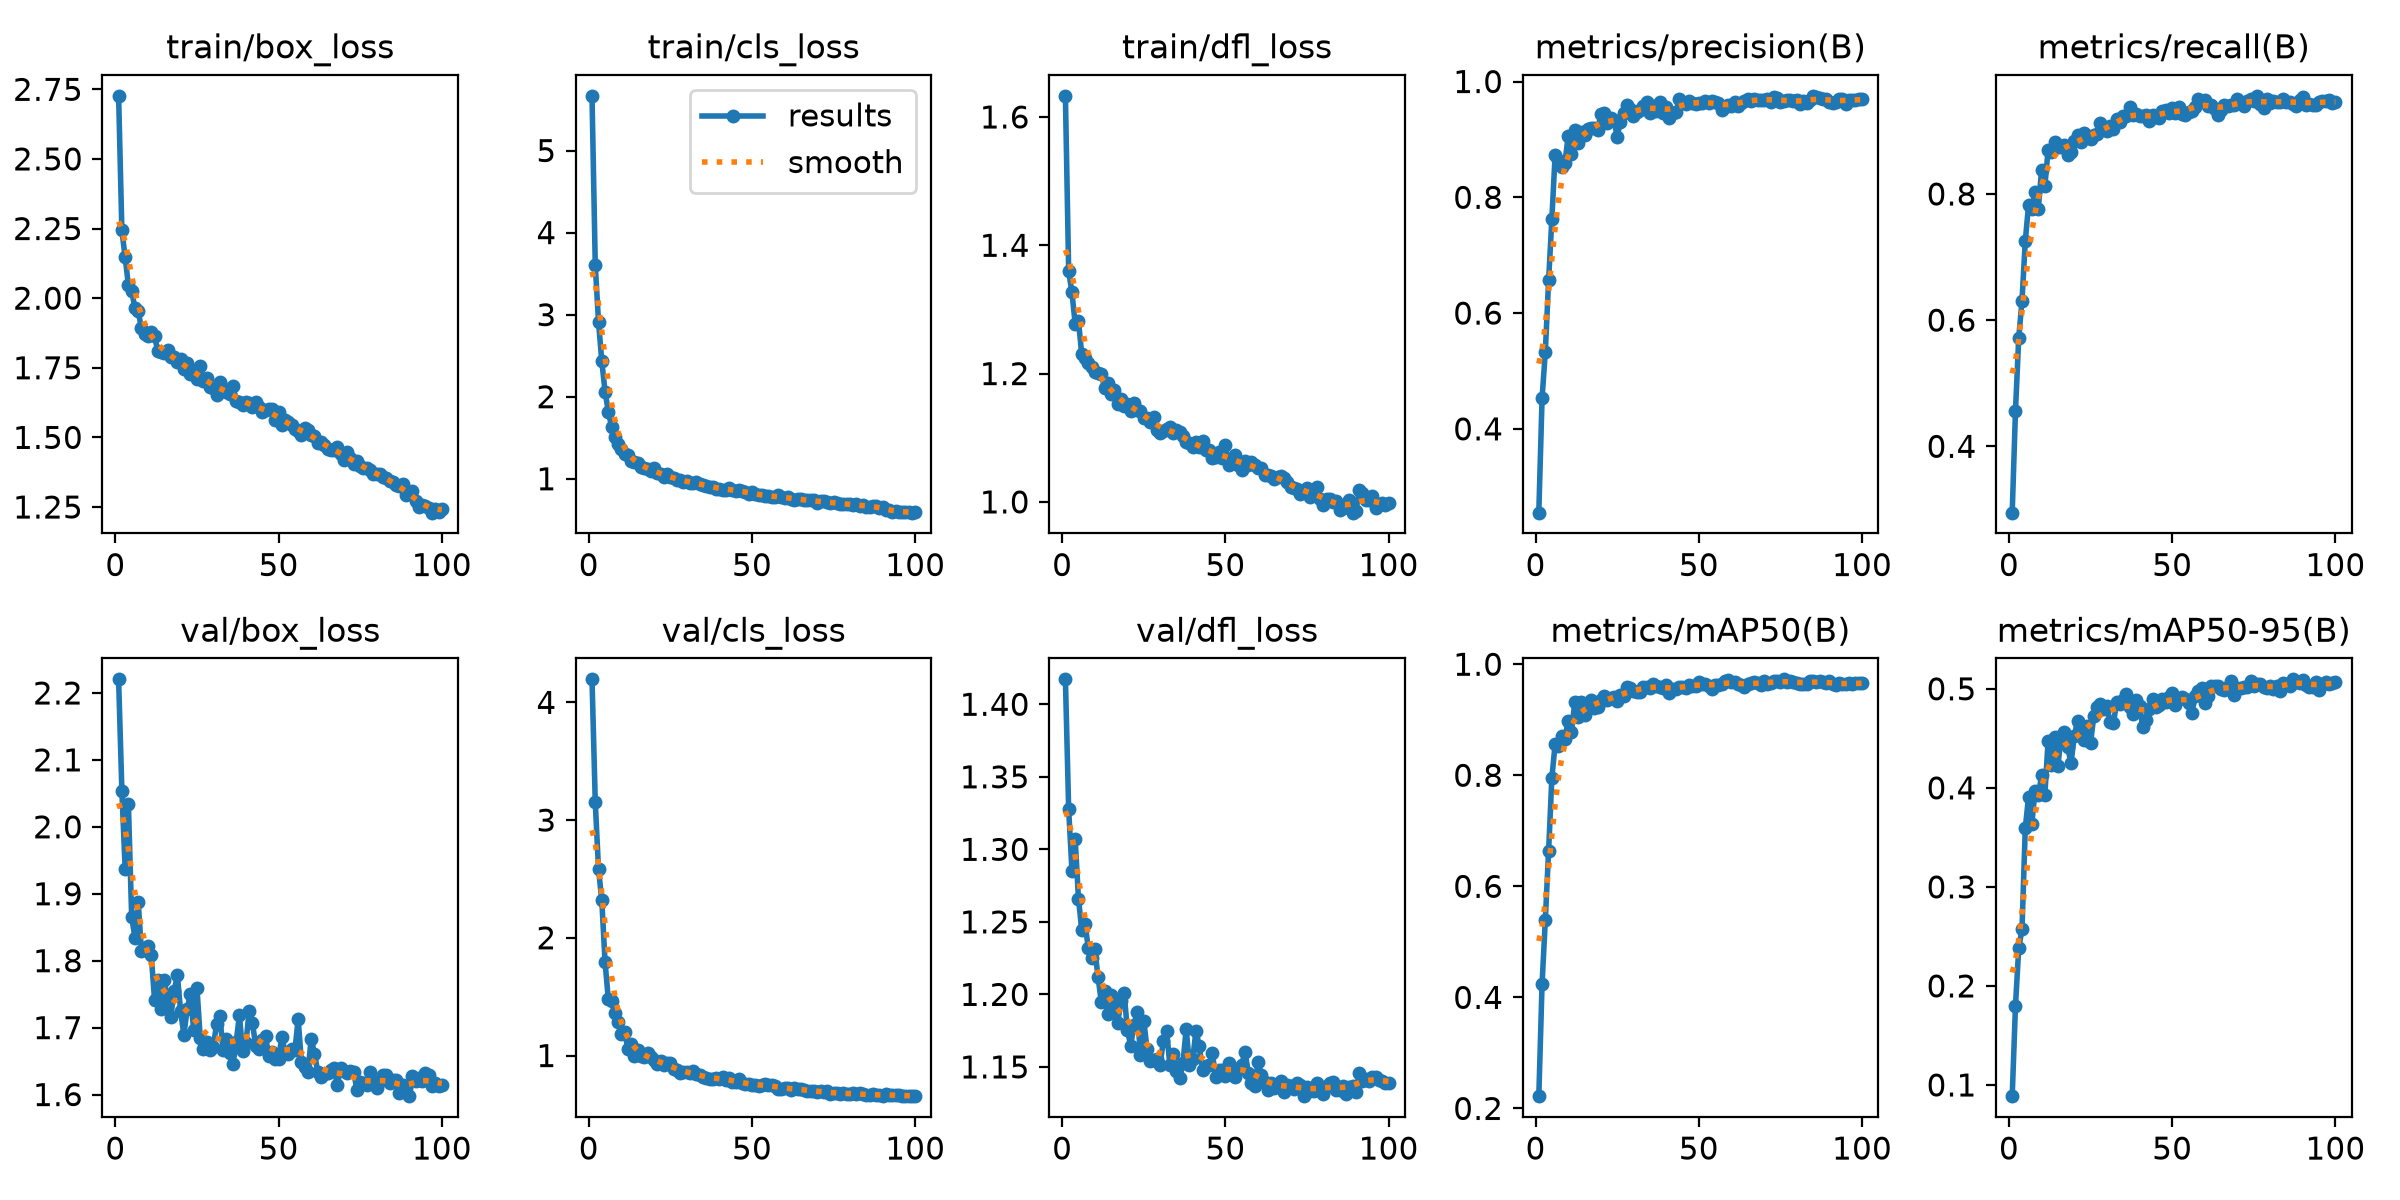

The table this chart was drawn from, first rows:
epoch, time, train/box_loss, train/cls_loss, train/dfl_loss, metrics/precision(B), metrics/recall(B), metrics/mAP50(B), metrics/mAP50-95(B), val/box_loss, val/cls_loss, val/dfl_loss, lr/pg0, lr/pg1, lr/pg2
1, 25.74, 2.727, 5.667, 1.633, 0.2552, 0.2949, 0.2221, 0.08869, 2.22, 4.196, 1.417, 0.0003317, 0.0003317, 0.0003317
2, 50.14, 2.244, 3.602, 1.359, 0.4531, 0.4557, 0.4242, 0.1797, 2.054, 3.152, 1.328, 0.0006584, 0.0006584, 0.0006584
3, 74.17, 2.147, 2.91, 1.327, 0.5336, 0.5722, 0.5401, 0.2382, 1.938, 2.581, 1.285, 0.0009786, 0.0009786, 0.0009786
4, 98.18, 2.047, 2.431, 1.277, 0.6564, 0.6305, 0.6638, 0.2573, 2.034, 2.317, 1.307, 0.0009703, 0.0009703, 0.0009703
5, 122.5, 2.026, 2.062, 1.282, 0.7628, 0.7249, 0.7953, 0.359, 1.865, 1.793, 1.266, 0.0009604, 0.0009604, 0.0009604
6, 146.8, 1.964, 1.818, 1.23, 0.8735, 0.7821, 0.8562, 0.3908, 1.834, 1.476, 1.245, 0.0009505, 0.0009505, 0.0009505
7, 171.4, 1.953, 1.634, 1.224, 0.8646, 0.7767, 0.853, 0.3634, 1.888, 1.464, 1.249, 0.0009406, 0.0009406, 0.0009406
8, 196.3, 1.891, 1.507, 1.216, 0.8528, 0.8035, 0.8704, 0.3973, 1.814, 1.359, 1.232, 0.0009307, 0.0009307, 0.0009307
9, 221.1, 1.871, 1.426, 1.21, 0.8593, 0.7764, 0.8654, 0.3925, 1.819, 1.286, 1.225, 0.0009208, 0.0009208, 0.0009208
10, 246.3, 1.863, 1.363, 1.203, 0.9061, 0.8385, 0.8977, 0.4125, 1.822, 1.182, 1.231, 0.0009109, 0.0009109, 0.0009109
11, 272, 1.878, 1.304, 1.2, 0.8742, 0.812, 0.8772, 0.3932, 1.808, 1.2, 1.212, 0.000901, 0.000901, 0.000901
12, 297.1, 1.863, 1.29, 1.2, 0.9161, 0.8704, 0.9311, 0.4478, 1.742, 1.057, 1.195, 0.0008911, 0.0008911, 0.0008911
13, 322.3, 1.81, 1.211, 1.177, 0.8939, 0.8662, 0.9047, 0.4234, 1.771, 1.099, 1.202, 0.0008812, 0.0008812, 0.0008812
14, 347.6, 1.807, 1.21, 1.185, 0.9121, 0.8821, 0.9318, 0.4518, 1.727, 0.9984, 1.186, 0.0008713, 0.0008713, 0.0008713
15, 372.9, 1.803, 1.191, 1.167, 0.9068, 0.8738, 0.9084, 0.4221, 1.771, 1.049, 1.199, 0.0008614, 0.0008614, 0.0008614
16, 398.2, 1.814, 1.14, 1.175, 0.9178, 0.8746, 0.928, 0.4527, 1.74, 0.992, 1.192, 0.0008515, 0.0008515, 0.0008515
17, 423.4, 1.787, 1.132, 1.153, 0.9195, 0.8771, 0.9351, 0.4564, 1.717, 0.9836, 1.18, 0.0008416, 0.0008416, 0.0008416
18, 448.4, 1.788, 1.119, 1.16, 0.9191, 0.8618, 0.9212, 0.4415, 1.755, 1.018, 1.195, 0.0008317, 0.0008317, 0.0008317
19, 473.5, 1.77, 1.096, 1.149, 0.916, 0.8668, 0.9227, 0.4246, 1.778, 0.9861, 1.201, 0.0008218, 0.0008218, 0.0008218
20, 498.3, 1.783, 1.132, 1.153, 0.9431, 0.8843, 0.9351, 0.452, 1.724, 0.9603, 1.175, 0.0008119, 0.0008119, 0.0008119
21, 523.4, 1.747, 1.065, 1.142, 0.9451, 0.8939, 0.9425, 0.4678, 1.689, 0.9263, 1.165, 0.000802, 0.000802, 0.000802
22, 548.6, 1.766, 1.062, 1.154, 0.9281, 0.8821, 0.9352, 0.4588, 1.728, 0.952, 1.179, 0.0007921, 0.0007921, 0.0007921
23, 573.6, 1.726, 1.024, 1.144, 0.9362, 0.8963, 0.9398, 0.4486, 1.75, 0.92, 1.188, 0.0007822, 0.0007822, 0.0007822
24, 598.8, 1.735, 1.059, 1.142, 0.9334, 0.8903, 0.9412, 0.4627, 1.696, 0.9346, 1.158, 0.0007723, 0.0007723, 0.0007723
25, 623.8, 1.708, 1.026, 1.13, 0.905, 0.8867, 0.9334, 0.4456, 1.759, 0.9401, 1.182, 0.0007624, 0.0007624, 0.0007624
26, 649.3, 1.757, 1.007, 1.131, 0.9307, 0.8929, 0.9454, 0.4723, 1.685, 0.8877, 1.162, 0.0007525, 0.0007525, 0.0007525
27, 674.4, 1.702, 0.9865, 1.124, 0.9457, 0.8951, 0.9432, 0.4813, 1.668, 0.8794, 1.154, 0.0007426, 0.0007426, 0.0007426
28, 699.7, 1.713, 0.9835, 1.132, 0.9586, 0.9118, 0.9595, 0.4851, 1.679, 0.8488, 1.155, 0.0007327, 0.0007327, 0.0007327
29, 724.8, 1.682, 0.9641, 1.113, 0.9532, 0.9045, 0.9565, 0.4793, 1.667, 0.856, 1.155, 0.0007228, 0.0007228, 0.0007228
30, 749.6, 1.679, 0.9735, 1.107, 0.9405, 0.8997, 0.9525, 0.4824, 1.671, 0.8618, 1.152, 0.0007129, 0.0007129, 0.0007129
31, 774.8, 1.652, 0.9482, 1.11, 0.9465, 0.907, 0.9494, 0.4665, 1.706, 0.8524, 1.168, 0.000703, 0.000703, 0.000703
32, 800.1, 1.698, 0.9476, 1.113, 0.9511, 0.9029, 0.9507, 0.465, 1.717, 0.8659, 1.175, 0.0006931, 0.0006931, 0.0006931
33, 825.5, 1.677, 0.9662, 1.117, 0.958, 0.9188, 0.9596, 0.4865, 1.667, 0.842, 1.151, 0.0006832, 0.0006832, 0.0006832
34, 850.8, 1.663, 0.9384, 1.107, 0.9649, 0.9144, 0.9588, 0.4846, 1.684, 0.8317, 1.159, 0.0006733, 0.0006733, 0.0006733
35, 875.8, 1.656, 0.9295, 1.112, 0.9453, 0.9237, 0.9577, 0.4887, 1.662, 0.8214, 1.147, 0.0006634, 0.0006634, 0.0006634
36, 901.1, 1.685, 0.9161, 1.109, 0.9583, 0.923, 0.9639, 0.4951, 1.646, 0.8055, 1.142, 0.0006535, 0.0006535, 0.0006535
37, 926.5, 1.63, 0.9025, 1.103, 0.9494, 0.9378, 0.9612, 0.4812, 1.678, 0.8044, 1.153, 0.0006436, 0.0006436, 0.0006436
38, 951.8, 1.626, 0.9002, 1.094, 0.9652, 0.9254, 0.9595, 0.4744, 1.718, 0.8023, 1.176, 0.0006337, 0.0006337, 0.0006337
39, 977.1, 1.615, 0.8808, 1.091, 0.9459, 0.9267, 0.9573, 0.4886, 1.665, 0.8057, 1.151, 0.0006238, 0.0006238, 0.0006238
40, 1002, 1.625, 0.8798, 1.085, 0.9568, 0.9236, 0.9627, 0.4824, 1.677, 0.8024, 1.156, 0.0006139, 0.0006139, 0.0006139
41, 1027, 1.624, 0.8635, 1.094, 0.9369, 0.9231, 0.9481, 0.4612, 1.725, 0.814, 1.175, 0.000604, 0.000604, 0.000604
42, 1053, 1.609, 0.8615, 1.085, 0.946, 0.9258, 0.9552, 0.4684, 1.707, 0.7952, 1.164, 0.0005941, 0.0005941, 0.0005941
43, 1078, 1.626, 0.8916, 1.095, 0.9472, 0.915, 0.9563, 0.4792, 1.672, 0.8079, 1.148, 0.0005842, 0.0005842, 0.0005842
44, 1103, 1.607, 0.8638, 1.08, 0.9693, 0.9253, 0.9597, 0.4894, 1.667, 0.7722, 1.15, 0.0005743, 0.0005743, 0.0005743
45, 1128, 1.59, 0.854, 1.081, 0.9651, 0.9219, 0.9594, 0.4817, 1.681, 0.7758, 1.151, 0.0005644, 0.0005644, 0.0005644
46, 1153, 1.599, 0.8585, 1.069, 0.9604, 0.9202, 0.9567, 0.4841, 1.687, 0.7993, 1.159, 0.0005545, 0.0005545, 0.0005545
47, 1179, 1.6, 0.8511, 1.069, 0.967, 0.9318, 0.9631, 0.4899, 1.658, 0.766, 1.143, 0.0005446, 0.0005446, 0.0005446
48, 1204, 1.602, 0.8427, 1.078, 0.9631, 0.9329, 0.9615, 0.4862, 1.664, 0.7565, 1.148, 0.0005347, 0.0005347, 0.0005347
49, 1229, 1.564, 0.8137, 1.069, 0.9613, 0.9276, 0.9614, 0.4921, 1.653, 0.7554, 1.148, 0.0005248, 0.0005248, 0.0005248
50, 1254, 1.59, 0.8376, 1.089, 0.9623, 0.9367, 0.9674, 0.4961, 1.653, 0.7519, 1.144, 0.0005149, 0.0005149, 0.0005149
51, 1280, 1.544, 0.8104, 1.057, 0.9633, 0.9276, 0.9648, 0.4835, 1.687, 0.7489, 1.153, 0.000505, 0.000505, 0.000505
52, 1305, 1.564, 0.8027, 1.067, 0.9667, 0.9383, 0.9646, 0.4901, 1.662, 0.7376, 1.147, 0.0004951, 0.0004951, 0.0004951
53, 1333, 1.555, 0.8028, 1.072, 0.9632, 0.9264, 0.9616, 0.4921, 1.661, 0.7503, 1.143, 0.0004852, 0.0004852, 0.0004852
54, 1376, 1.545, 0.7902, 1.058, 0.9671, 0.9246, 0.955, 0.4898, 1.668, 0.7599, 1.149, 0.0004753, 0.0004753, 0.0004753
55, 1419, 1.529, 0.7909, 1.05, 0.9647, 0.9301, 0.9627, 0.4861, 1.667, 0.7509, 1.151, 0.0004654, 0.0004654, 0.0004654
56, 1461, 1.522, 0.7813, 1.064, 0.9627, 0.9323, 0.963, 0.476, 1.712, 0.7524, 1.161, 0.0004555, 0.0004555, 0.0004555
57, 1503, 1.507, 0.7821, 1.057, 0.9514, 0.9384, 0.9649, 0.4924, 1.648, 0.7431, 1.146, 0.0004456, 0.0004456, 0.0004456
58, 1547, 1.533, 0.7984, 1.062, 0.9568, 0.9507, 0.9693, 0.4981, 1.642, 0.7134, 1.139, 0.0004357, 0.0004357, 0.0004357
59, 1592, 1.526, 0.7822, 1.058, 0.9595, 0.9467, 0.9718, 0.5003, 1.634, 0.7167, 1.137, 0.0004258, 0.0004258, 0.0004258
60, 1635, 1.51, 0.7654, 1.053, 0.9578, 0.9488, 0.9677, 0.4855, 1.684, 0.725, 1.154, 0.0004159, 0.0004159, 0.0004159
... 40 more rows
